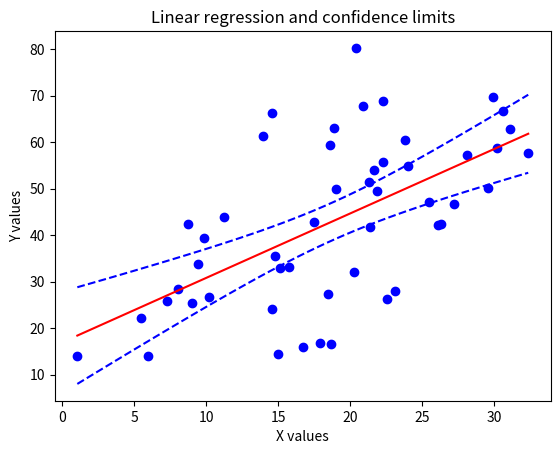

This figure's Python source:
#!/usr/bin/env python

'''
Calculating confidence intervals for a linear regression

Heavily inspired (read: copied) from:
    linfit.py - example of confidence limit calculation for linear
                regression fitting.
    
    http://tomholderness.wordpress.com/2013/01/10/confidence_intervals/

# References: 
# - Statistics in Geography by David Ebdon (ISBN: 978-0631136880)
# - Reliability Engineering Resource Website: 
# - http://www.weibull.com/DOEWeb/confidence_intervals_in_simple_linear_regression.htm
# - University of Glascow, Department of Statistics:
# - http://www.stats.gla.ac.uk/steps/glossary/confidence_intervals.html#conflim

[redacted]
    Contact:  [email redacted]
[redacted]
    
'''

# ====== IMPORTS =============================================================
import numpy as np
import matplotlib.pyplot as plt
from scipy.stats import t
# ============================================================================

# ====== FUNCTIONS ===========================================================
def lin_fit(x,y):
    '''
    Predicts the values for a best fit between numpy arrays x and y
    
    Parameters
    ----------
    x: 1D numpy array
    y: 1D numpy array (same length as x)
    
    Returns
    -------
    p:     parameters for linear fit of x to y
    y_err: 1D array of difference between y and fit values    
               (same length as x)
    
    '''
    
    z = np.polyfit(x,y,1)
    p = np.poly1d(z)
    fit = p(x)

    y_err = y - fit
    
    return p, y_err

# ----------------------------------------------------------------------------

def conf_calc(x, y_err, c_limit=0.975):
    '''
    Calculates confidence interval of regression between x and y
    
    Parameters
    ----------
    x:       1D numpy array
    y_err:   1D numpy array of residuals (y - fit)
    c_limit: (optional) float number representing the area to the left
             of the critical value in the t-statistic table
             eg: for a 2 tailed 95% confidence interval (the default)
                    c_limit = 0.975

    Returns
    -------
    confs: 1D numpy array of predicted y values for x inputs
    
    '''
    # Define the variables you need
    # to calculate the confidence interval
    mean_x = np.mean(x)			# mean of x
    n = len(x)				# number of samples in origional fit
    tstat = t.ppf(c_limit, n-1)         # appropriate t value
    s_err = np.sum(np.power(y_err,2))	# sum of the squares of the residuals

    # create series of new test x-values to predict for
    p_x = np.linspace(np.min(x),np.max(x),50)

    confs = tstat * np.sqrt((s_err/(n-2))*(1.0/n + (np.power((p_x-mean_x),2)/
			((np.sum(np.power(x,2)))-n*(np.power(mean_x,2))))))

    return p_x, confs
    
# ----------------------------------------------------------------------------

def ylines_calc(p_x, confs, fit):
    '''
    Calculates the three lines that will be plotted
    
    Parameters
    ----------
    p_x:   1D array with values spread evenly between min(x) and max(x)
    confs: 1D array with confidence values for each value of p_x
    fit:   
    
    Returns
    -------
    p_y:    1D array with values corresponding to fit line (for p_x values)
    upper:  1D array, values corresponding to upper confidence limit line
    lower:  1D array, values corresponding to lower confidence limit line
    
    '''
    # now predict y based on test x-values
    p_y = p(p_x)
    
    # get lower and upper confidence limits based on predicted y and confidence intervals
    lower = p_y - abs(confs)
    upper = p_y + abs(confs)

    return p_y, lower, upper
   
# ----------------------------------------------------------------------------
 
def plot_linreg_CIs(x, y, p_x, p_y, lower, upper):

    # set-up the plot
    plt.xlabel('X values')
    plt.ylabel('Y values')
    plt.title('Linear regression and confidence limits')

    # plot sample data
    plt.plot(x,y,'bo',label='Sample observations')

    # plot line of best fit
    plt.plot(p_x,p_y,'r-',label='Regression line')

    # plot confidence limits
    plt.plot(p_x,lower,'b--',label='Lower confidence limit (95%)')
    plt.plot(p_x,upper,'b--',label='Upper confidence limit (95%)')
    
    # show the plot
    plt.show()

# ============================================================================

# ====== MAIN CODE ===========================================================

# Define example data
x = np.linspace(1,15,50)
y = x * 4 + 2.5
x = x + np.random.random_sample(size=x.shape) * 20
y = y + np.random.random_sample(size=x.shape) * 20

# Fit x to y
p, y_err = lin_fit(x,y)

# Calculate confidence intervals
p_x, confs = conf_calc(x, y_err, 0.975)

# Calculate the lines for plotting:
# The fit line, and lower and upper confidence bounds
p_y, lower, upper = ylines_calc(p_x, confs, p)

# Plot these lines
plot_linreg_CIs(x, y, p_x, p_y, lower, upper)

# ============================================================================